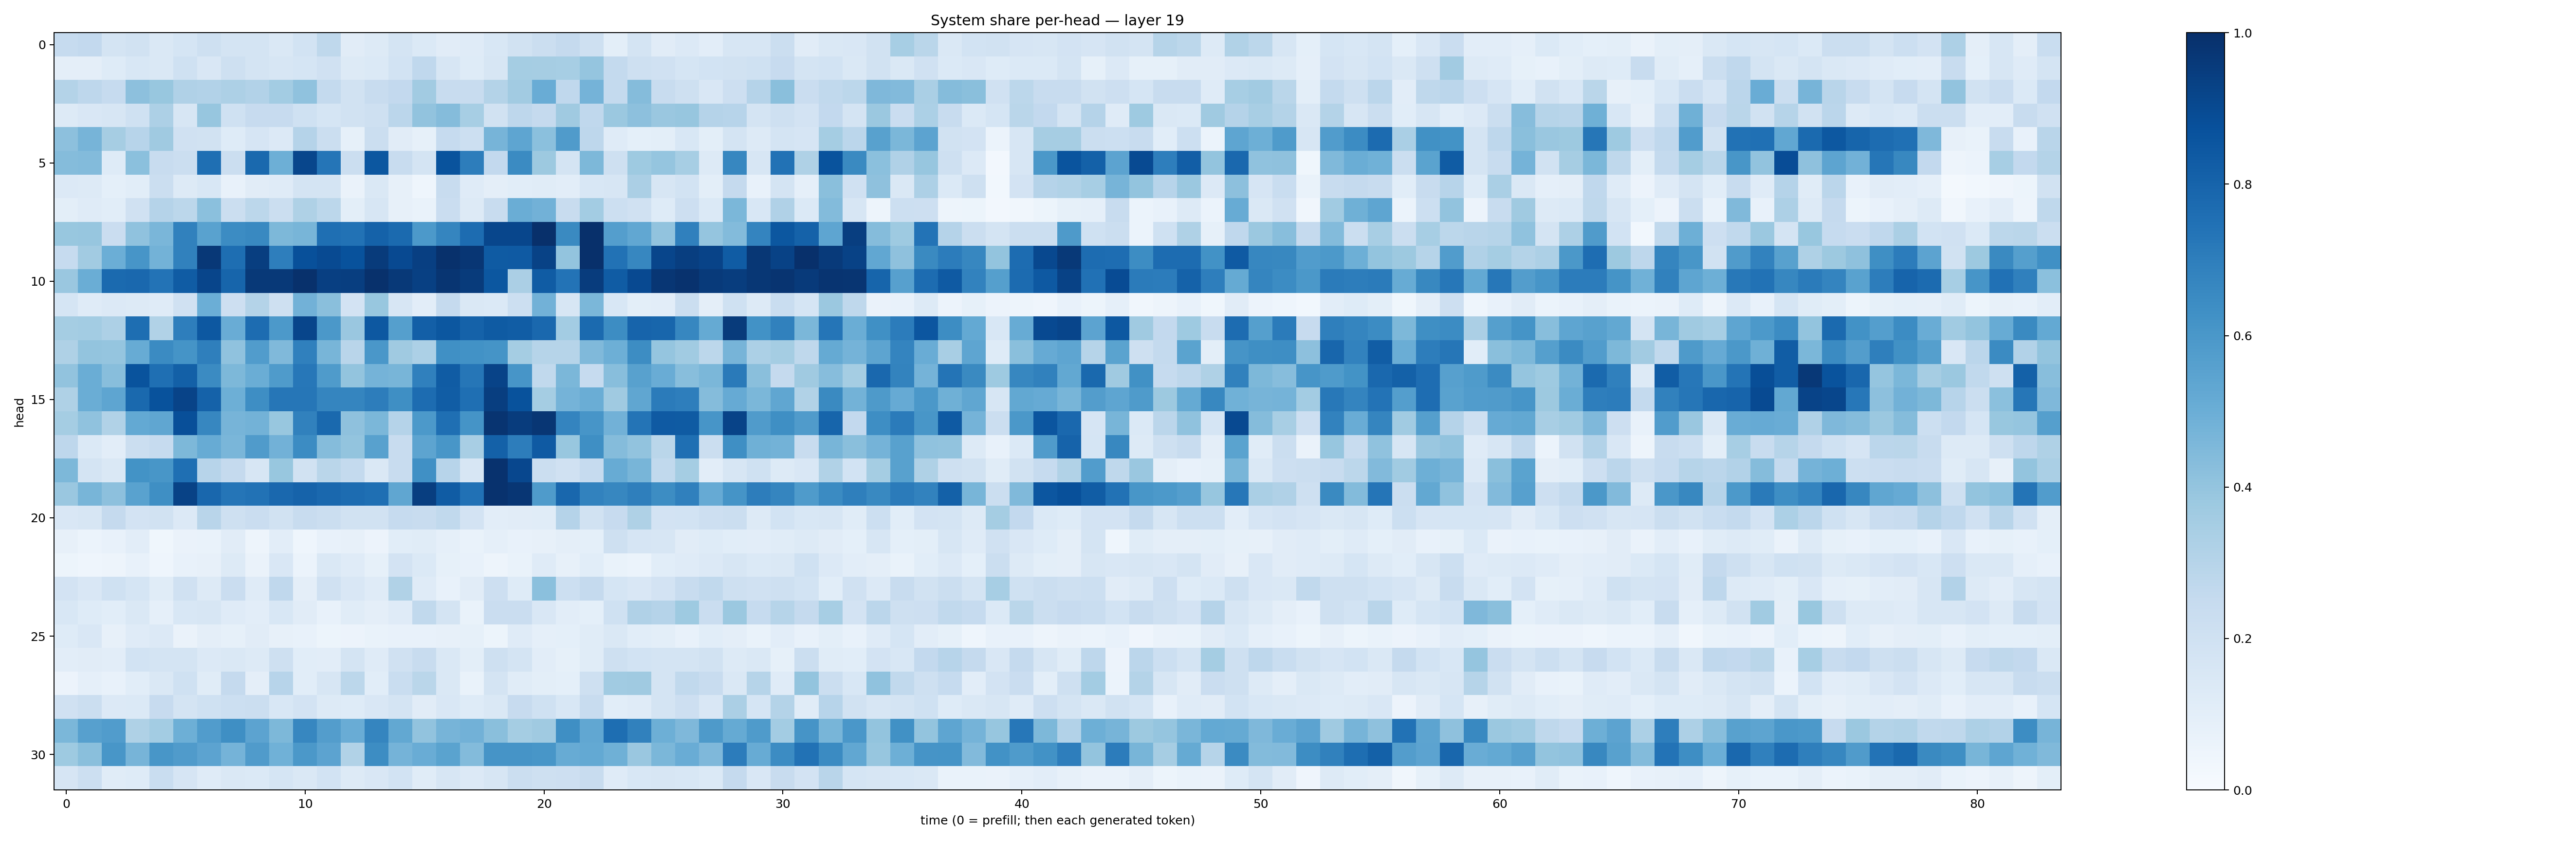

The file beside this chart, header and first rows:
0.2468235, 0.26047435, 0.17226551, 0.19517179, 0.14121544, 0.16840312, 0.20483544, 0.17570755, 0.17519905, 0.14661984, 0.1869923, 0.2731629, 0.11232805, 0.13233319, 0.17407341, 0.13902998, 0.111219354, 0.11746401, 0.15268236, 0.19218686, 0.22283576, 0.25146276, 0.20333315, 0.09908733
0.09633, 0.09689, 0.1214, 0.1542, 0.1467, 0.2031, 0.149, 0.2054, 0.1722, 0.1584, 0.1686, 0.1961, 0.1278, 0.1391, 0.1872, 0.2688, 0.1602, 0.1215, 0.1595, 0.3524, 0.3477, 0.3471, 0.3968, 0.2571
0.3077, 0.2758, 0.2474, 0.4161, 0.3879, 0.3183, 0.3113, 0.3256, 0.3096, 0.3568, 0.4079, 0.2565, 0.191, 0.2398, 0.2602, 0.3624, 0.2394, 0.2355, 0.3049, 0.361, 0.5073, 0.2674, 0.4765, 0.2547
0.1258, 0.1485, 0.1575, 0.2021, 0.3272, 0.1634, 0.3937, 0.2028, 0.2457, 0.2447, 0.2017, 0.1697, 0.1895, 0.2057, 0.2843, 0.4035, 0.4348, 0.3469, 0.1904, 0.274, 0.251, 0.3684, 0.2675, 0.3825
0.4142, 0.4705, 0.3478, 0.2963, 0.3701, 0.1983, 0.1916, 0.125, 0.1641, 0.1353, 0.3018, 0.2229, 0.08226, 0.222, 0.112, 0.08305, 0.2477, 0.2172, 0.4711, 0.536, 0.4185, 0.5787, 0.275, 0.119
0.4363, 0.4406, 0.1228, 0.4193, 0.2378, 0.219, 0.7559, 0.2264, 0.7774, 0.4946, 0.9118, 0.7313, 0.2209, 0.8496, 0.236, 0.1736, 0.8638, 0.6995, 0.2611, 0.6497, 0.3754, 0.1741, 0.4537, 0.2057
0.1334, 0.1297, 0.09037, 0.1084, 0.2254, 0.1288, 0.1558, 0.07662, 0.1102, 0.1195, 0.1776, 0.1727, 0.06631, 0.1454, 0.07915, 0.04678, 0.2381, 0.1192, 0.09755, 0.1067, 0.1138, 0.1043, 0.1537, 0.1601
0.1012, 0.1186, 0.1075, 0.1978, 0.3045, 0.2801, 0.4206, 0.2195, 0.2808, 0.2241, 0.3239, 0.2774, 0.09885, 0.1611, 0.07937, 0.06913, 0.2283, 0.1298, 0.2417, 0.5007, 0.4814, 0.2401, 0.3573, 0.2175
0.3884, 0.391, 0.2299, 0.4087, 0.4626, 0.6863, 0.5537, 0.6475, 0.6584, 0.4538, 0.4665, 0.7546, 0.7448, 0.8053, 0.7763, 0.5919, 0.6705, 0.7695, 0.9102, 0.9108, 0.9965, 0.6531, 0.9973, 0.5687
0.2492, 0.3605, 0.4985, 0.607, 0.4786, 0.6842, 0.967, 0.7613, 0.9442, 0.6986, 0.8776, 0.8974, 0.8684, 0.9556, 0.8988, 0.9398, 0.996, 0.9736, 0.8343, 0.8387, 0.926, 0.4011, 0.9977, 0.7438
0.3848, 0.5014, 0.7756, 0.7821, 0.7384, 0.8289, 0.9167, 0.7948, 0.9621, 0.9612, 0.9929, 0.9377, 0.9441, 0.9955, 0.9632, 0.9365, 0.9781, 0.9568, 0.8509, 0.3348, 0.8293, 0.7416, 0.9498, 0.8297
0.1713, 0.1202, 0.1357, 0.1289, 0.1195, 0.1955, 0.4965, 0.2131, 0.3053, 0.2109, 0.4844, 0.4227, 0.1814, 0.3868, 0.157, 0.1039, 0.2539, 0.1429, 0.1401, 0.2156, 0.4809, 0.1598, 0.4578, 0.1558
0.3533, 0.357, 0.3266, 0.7599, 0.3145, 0.696, 0.845, 0.5058, 0.7657, 0.59, 0.9144, 0.597, 0.3865, 0.8459, 0.5643, 0.8199, 0.851, 0.8072, 0.832, 0.8256, 0.7824, 0.3585, 0.7763, 0.6436
0.3228, 0.4023, 0.3969, 0.5094, 0.6494, 0.6161, 0.693, 0.4068, 0.5776, 0.4464, 0.6907, 0.4655, 0.2924, 0.5997, 0.3676, 0.3287, 0.6293, 0.6244, 0.6142, 0.354, 0.3003, 0.3004, 0.449, 0.4938
0.4052, 0.5022, 0.4291, 0.8633, 0.7545, 0.8148, 0.6523, 0.4565, 0.5038, 0.5853, 0.7248, 0.5842, 0.4003, 0.4747, 0.465, 0.6882, 0.8306, 0.7277, 0.9244, 0.6086, 0.2656, 0.4571, 0.2483, 0.4278
0.3212, 0.5005, 0.5369, 0.7801, 0.8707, 0.9222, 0.8075, 0.4949, 0.6373, 0.7304, 0.7284, 0.6718, 0.6696, 0.7013, 0.6364, 0.7663, 0.8274, 0.7553, 0.9431, 0.8705, 0.3537, 0.4757, 0.5022, 0.3702
0.353, 0.4084, 0.3126, 0.5231, 0.5339, 0.8805, 0.6679, 0.4708, 0.4787, 0.3903, 0.6851, 0.7802, 0.4121, 0.46, 0.3036, 0.59, 0.7576, 0.6151, 0.9834, 0.9505, 0.9764, 0.6749, 0.6058, 0.4817
0.274, 0.1369, 0.103, 0.2237, 0.2487, 0.4548, 0.5087, 0.4626, 0.5783, 0.4823, 0.6457, 0.4355, 0.4006, 0.5567, 0.2409, 0.5415, 0.6024, 0.3423, 0.8093, 0.7029, 0.8366, 0.3885, 0.6344, 0.4338
0.4536, 0.1762, 0.1481, 0.6197, 0.6031, 0.7574, 0.2965, 0.2511, 0.1563, 0.3871, 0.1909, 0.2889, 0.2566, 0.1414, 0.239, 0.6292, 0.2956, 0.1566, 0.9909, 0.9072, 0.2202, 0.1965, 0.2484, 0.508
0.386, 0.4649, 0.4177, 0.5539, 0.6337, 0.9263, 0.7854, 0.7325, 0.7459, 0.7825, 0.8019, 0.782, 0.7669, 0.7577, 0.5348, 0.945, 0.8289, 0.7466, 0.9891, 0.9754, 0.5848, 0.7862, 0.6806, 0.6644
0.1495, 0.1632, 0.2525, 0.1836, 0.1906, 0.1333, 0.2899, 0.2063, 0.2297, 0.1929, 0.24, 0.2206, 0.188, 0.195, 0.2485, 0.2388, 0.2635, 0.1803, 0.1051, 0.1127, 0.1162, 0.3031, 0.1896, 0.244
0.08015, 0.06067, 0.07809, 0.103, 0.03601, 0.06561, 0.0687, 0.1108, 0.05029, 0.1031, 0.04315, 0.07711, 0.07829, 0.05657, 0.1076, 0.1134, 0.08843, 0.06764, 0.08898, 0.07775, 0.08189, 0.09649, 0.09172, 0.2095
0.05331, 0.04486, 0.05016, 0.07384, 0.04632, 0.07125, 0.07867, 0.1311, 0.06398, 0.1518, 0.06032, 0.1449, 0.1208, 0.08398, 0.1805, 0.1382, 0.08425, 0.07608, 0.04851, 0.06642, 0.1184, 0.08005, 0.1086, 0.06985
0.1821, 0.1496, 0.1995, 0.1694, 0.1157, 0.1968, 0.129, 0.2273, 0.1188, 0.2692, 0.09633, 0.1953, 0.1492, 0.1193, 0.314, 0.1208, 0.07487, 0.1102, 0.2146, 0.1219, 0.4197, 0.2186, 0.253, 0.169
0.1532, 0.1232, 0.109, 0.1434, 0.08716, 0.1562, 0.1595, 0.1174, 0.1024, 0.1533, 0.1109, 0.07638, 0.1166, 0.09391, 0.1207, 0.263, 0.1737, 0.06841, 0.2267, 0.2284, 0.1508, 0.1028, 0.09024, 0.2005
0.1215, 0.1505, 0.07931, 0.12, 0.1329, 0.06586, 0.09507, 0.08421, 0.1121, 0.07986, 0.07099, 0.05328, 0.05831, 0.069, 0.0737, 0.07291, 0.08069, 0.08522, 0.05317, 0.121, 0.0896, 0.09221, 0.1145, 0.1427
0.1036, 0.1105, 0.1046, 0.1863, 0.1791, 0.1744, 0.1349, 0.1446, 0.127, 0.2054, 0.1076, 0.1029, 0.1731, 0.1173, 0.1962, 0.2416, 0.1435, 0.1, 0.205, 0.1758, 0.1053, 0.08204, 0.1169, 0.2036
0.05661, 0.08833, 0.07103, 0.1075, 0.1466, 0.2005, 0.1143, 0.2532, 0.09466, 0.2956, 0.1066, 0.1574, 0.2778, 0.1078, 0.2334, 0.2886, 0.146, 0.06778, 0.1733, 0.1168, 0.09819, 0.092, 0.2092, 0.3641
0.1968, 0.2247, 0.1329, 0.1401, 0.2447, 0.1778, 0.2025, 0.216, 0.2262, 0.155, 0.1799, 0.1271, 0.1223, 0.1486, 0.1748, 0.113, 0.1508, 0.1224, 0.1437, 0.2441, 0.2008, 0.1528, 0.2365, 0.1068
0.4591, 0.5601, 0.5772, 0.3238, 0.3591, 0.4943, 0.5757, 0.6354, 0.5461, 0.4543, 0.6643, 0.5715, 0.5058, 0.6715, 0.5254, 0.4029, 0.4698, 0.4816, 0.425, 0.3544, 0.369, 0.6366, 0.5307, 0.7584
0.3747, 0.4252, 0.6052, 0.4727, 0.6037, 0.5819, 0.5445, 0.4751, 0.5817, 0.485, 0.596, 0.5443, 0.3127, 0.6435, 0.4748, 0.5066, 0.5492, 0.4397, 0.6128, 0.6133, 0.6027, 0.5091, 0.5222, 0.4888
0.1675, 0.215, 0.1151, 0.1248, 0.233, 0.1659, 0.1179, 0.1471, 0.1388, 0.1714, 0.1443, 0.1862, 0.1318, 0.1503, 0.1871, 0.1146, 0.1611, 0.1361, 0.1605, 0.2217, 0.2061, 0.2117, 0.2404, 0.12
